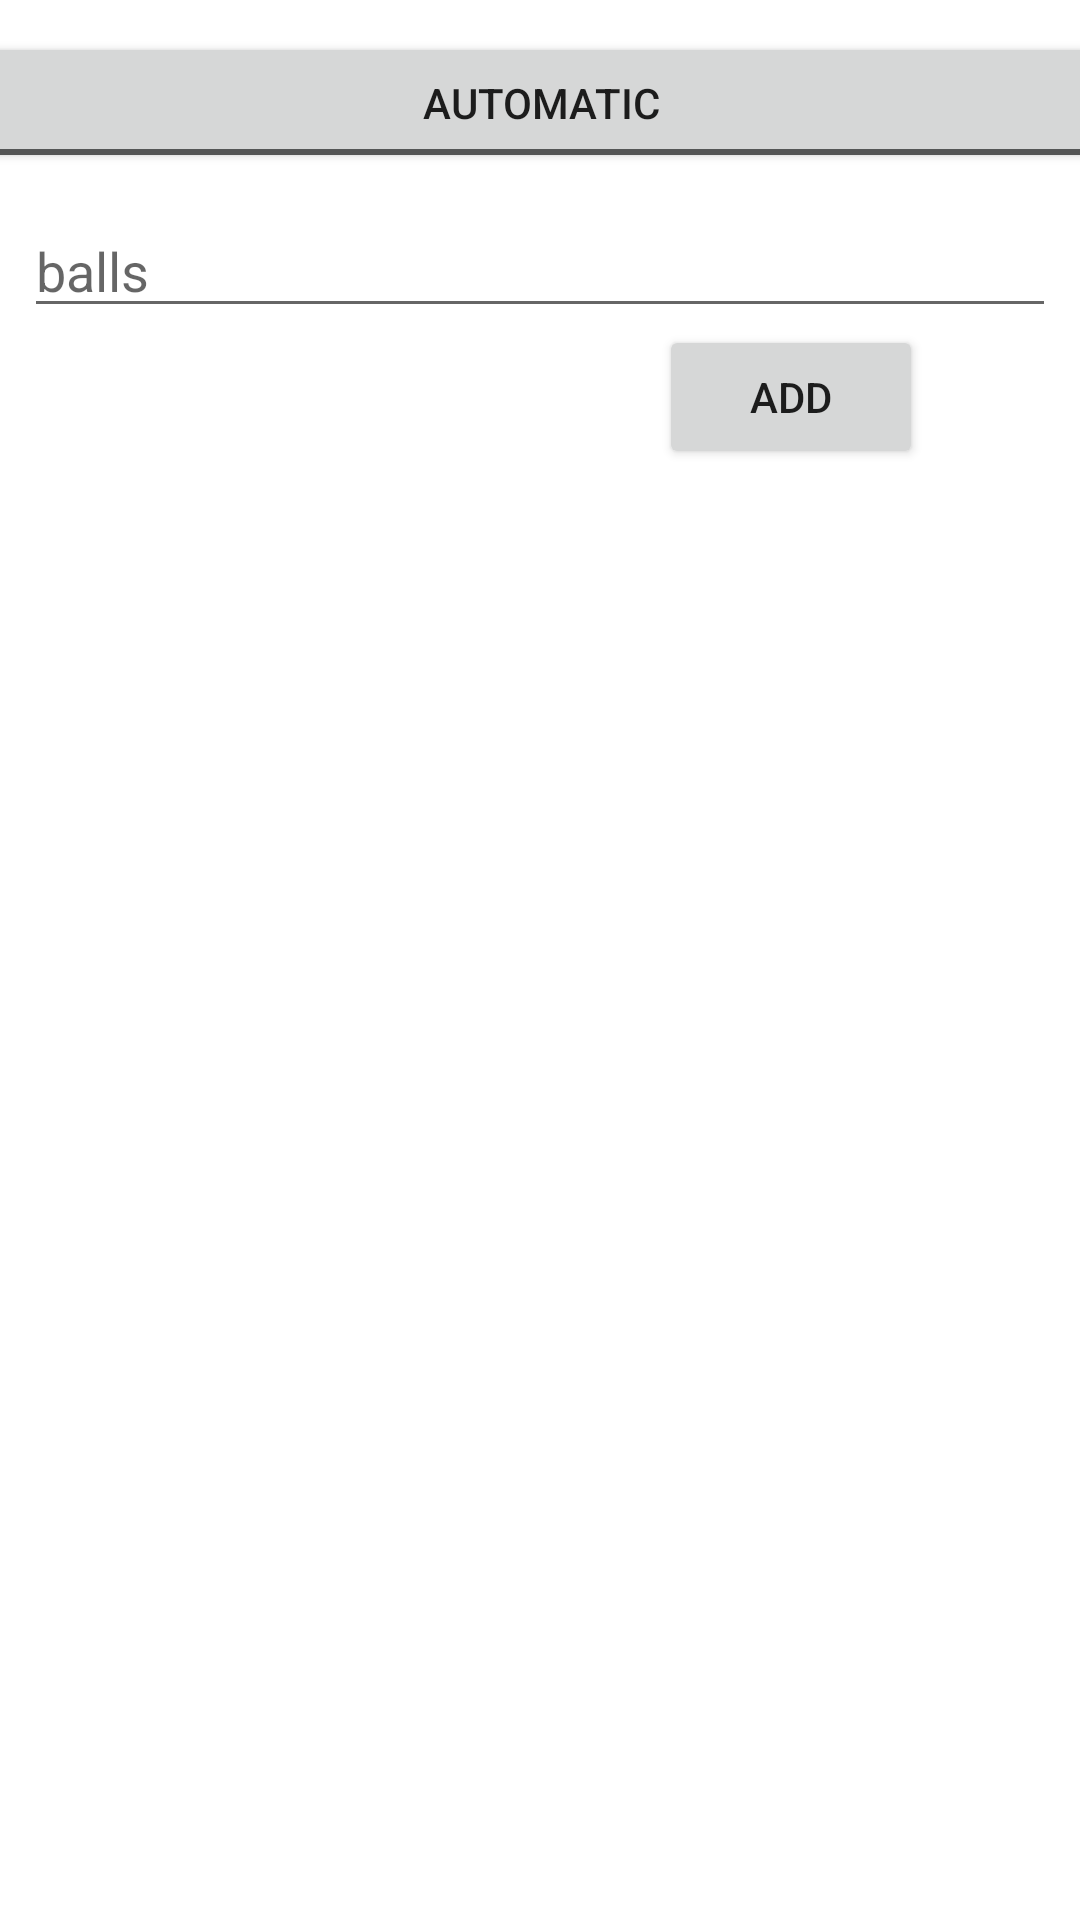

Android layout source for this screen:
<!-- AndroidManifest.xml: application theme Theme.PingPongRobot -->
<!-- res/layout/activity_history.xml -->
<?xml version="1.0" encoding="utf-8"?>
<androidx.constraintlayout.widget.ConstraintLayout xmlns:android="http://schemas.android.com/apk/res/android"
    xmlns:app="http://schemas.android.com/apk/res-auto"
    xmlns:tools="http://schemas.android.com/tools"
    android:id="@+id/et_name"
    android:layout_width="match_parent"
    android:layout_height="match_parent"
    tools:context=".MainActivity">

    <EditText
        android:id="@+id/ballCount"
        android:layout_width="0dp"
        android:layout_height="wrap_content"
        android:layout_marginStart="8dp"
        android:layout_marginLeft="8dp"
        android:layout_marginTop="68dp"
        android:layout_marginEnd="8dp"
        android:layout_marginRight="8dp"
        android:ems="10"
        android:hint="balls"
        android:inputType="number"
        app:layout_constraintEnd_toEndOf="parent"
        app:layout_constraintHorizontal_bias="0.0"
        app:layout_constraintStart_toStartOf="parent"
        app:layout_constraintTop_toTopOf="parent" />

    <ListView
        android:id="@+id/sessionList"
        android:layout_width="393dp"
        android:layout_height="535dp"
        android:layout_marginTop="72dp"
        app:layout_constraintBottom_toBottomOf="parent"
        app:layout_constraintEnd_toEndOf="parent"
        app:layout_constraintHorizontal_bias="0.491"
        app:layout_constraintStart_toStartOf="parent"
        app:layout_constraintTop_toBottomOf="@+id/ballCount" />

    <Button
        android:id="@+id/btn_add"
        android:layout_width="wrap_content"
        android:layout_height="wrap_content"
        android:layout_marginTop="12dp"
        android:text="Add"
        app:layout_constraintBottom_toTopOf="@+id/sessionList"
        app:layout_constraintEnd_toEndOf="parent"
        app:layout_constraintHorizontal_bias="0.808"
        app:layout_constraintStart_toStartOf="parent"
        app:layout_constraintTop_toBottomOf="@+id/ballCount" />

    <ToggleButton
        android:id="@+id/toggleButton"
        android:layout_width="392dp"
        android:layout_height="47dp"
        android:text="ToggleButton"
        android:textOff="Automatic"
        android:textOn="Manual"
        app:layout_constraintBottom_toTopOf="@+id/ballCount"
        app:layout_constraintEnd_toEndOf="parent"
        app:layout_constraintStart_toStartOf="parent"
        app:layout_constraintTop_toTopOf="parent" />
</androidx.constraintlayout.widget.ConstraintLayout>
<!-- resources referenced by this layout -->
<resources>
  <style name="Theme.PingPongRobot" parent="Theme.MaterialComponents.DayNight.NoActionBar">
          
          <item name="colorPrimary">#494747</item>
          <item name="colorPrimaryVariant">#494747</item>
          <item name="colorOnPrimary">@color/white</item>
          
          <item name="colorSecondary">@color/teal_200</item>
          <item name="colorSecondaryVariant">@color/teal_700</item>
          <item name="colorOnSecondary">@color/black</item>
          
          <item name="android:statusBarColor" tools:targetApi="l">?attr/colorPrimaryVariant</item>
          
      </style>
  <!-- not gathered from this repository: default colours our renderer supplied (Android Studio template values) -->
  <color name="teal_200">#FF03DAC5</color>
  <color name="teal_700">#FF018786</color>
  <color name="black">#FF000000</color>
  <color name="white">#FFFFFFFF</color>
</resources>
